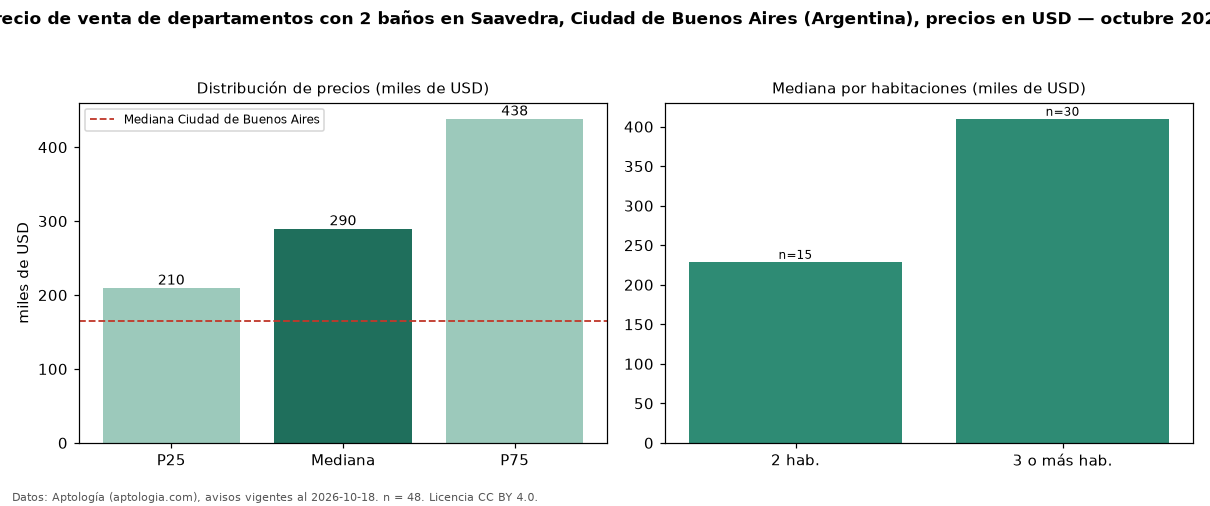

Values plotted in this chart, from the file beside it:
seccion, metrica, valor, moneda, n
filtro, ban2, con 2 baños, , 48
precio, p25, 209750, USD, 48
precio, mediana, 290000, USD, 48
precio, p75, 438470, USD, 48
precio, minimo, 130000, USD, 48
precio, maximo, 590000, USD, 48
m2, mediana_precio_m2, 3344, USD, 48
m2, area_mediana_m2, 90.0, m2, 48
banos, mediana_banos, 2.0, , 
habitaciones, 2, 229000, USD, 15
habitaciones, 3+, 410016, USD, 30
ciudad, mediana_ciudad_referencia, 165000, USD, 
ciudad, mediana_m2_ciudad, 2558, USD, 
fuente, fecha_datos, 2026-10-18, , 
fuente, atribucion, https://www.aptologia.com/ar, , 
fuente, licencia, CC BY 4.0, , 
